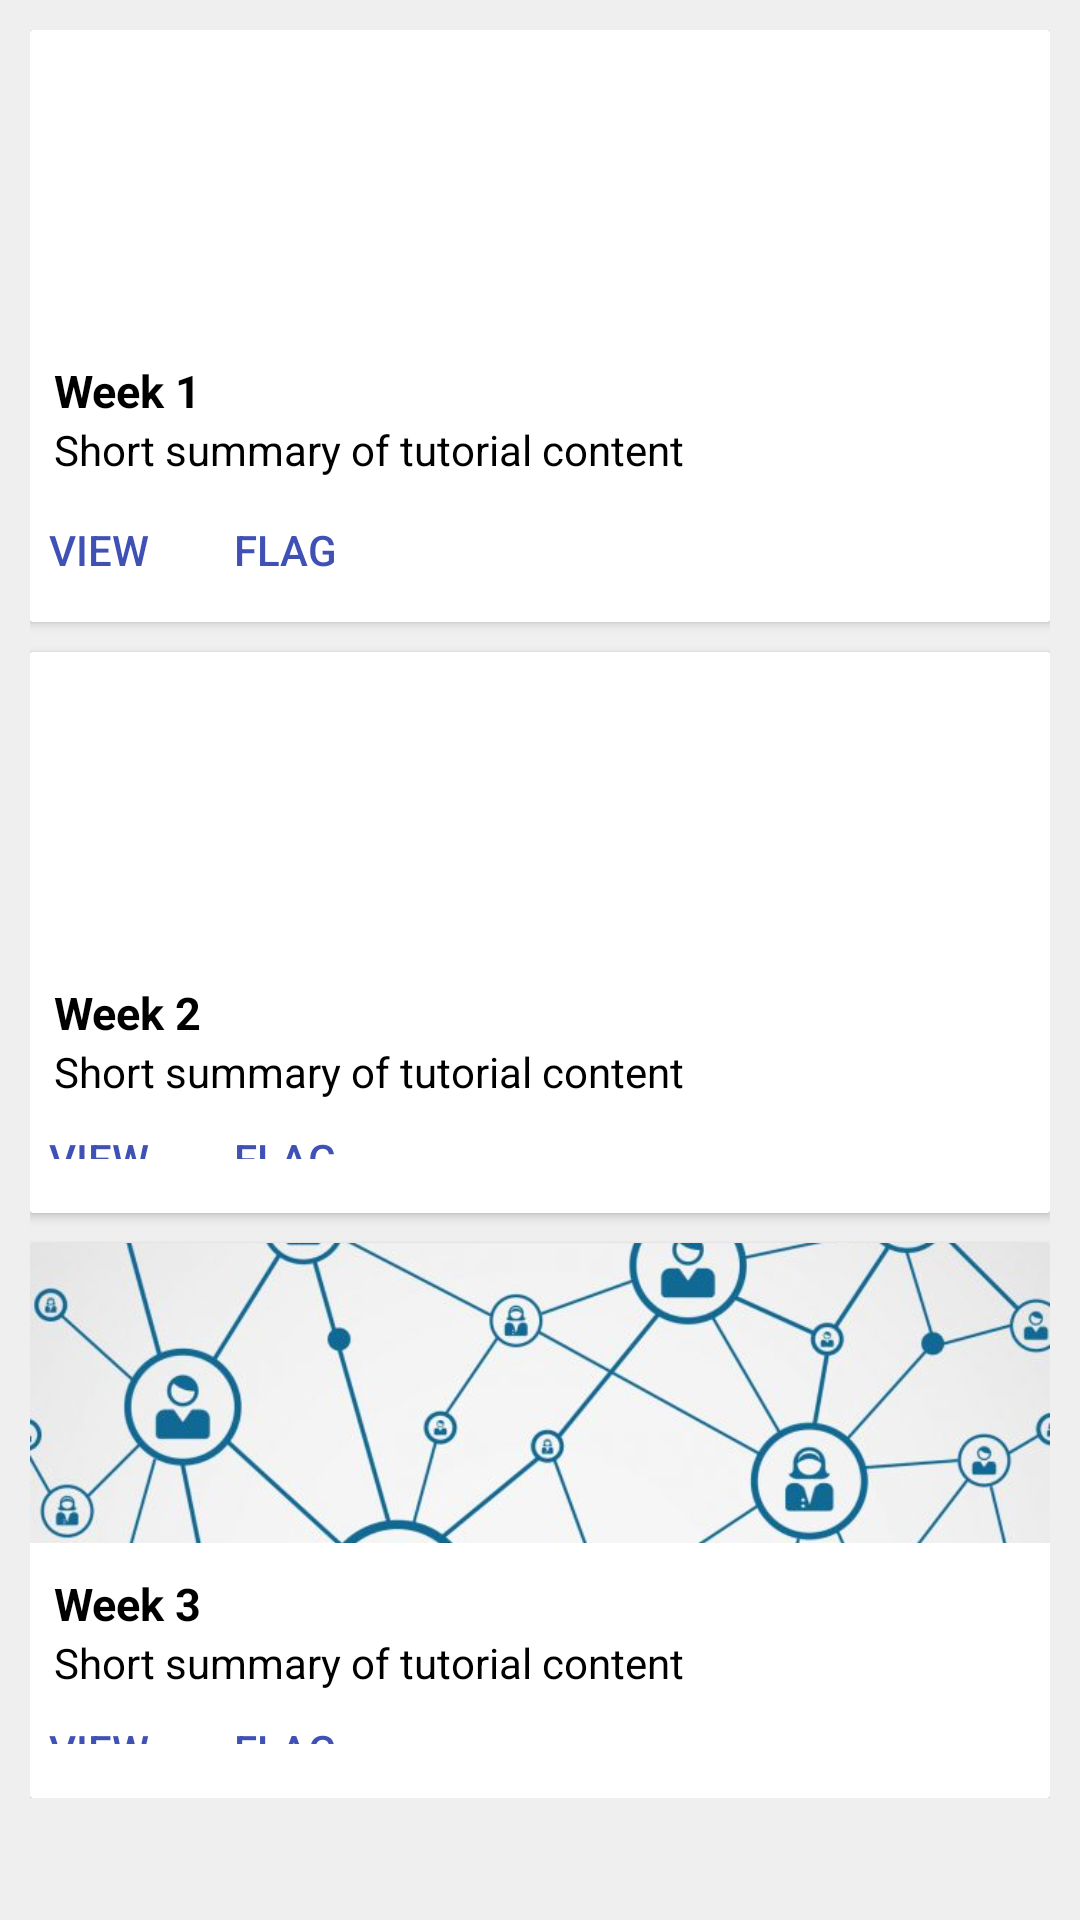

Android layout source for this screen:
<!-- AndroidManifest.xml: application theme Theme.AppCompat.Light.NoActionBar -->
<!-- res/layout/content_student_card.xml -->
<?xml version="1.0" encoding="utf-8"?>
<ScrollView xmlns:android="http://schemas.android.com/apk/res/android"
    xmlns:app="http://schemas.android.com/apk/res-auto"
    xmlns:tools="http://schemas.android.com/tools"
    android:layout_width="match_parent"
    android:layout_height="match_parent"
    android:background="#efefef"
    android:orientation="vertical"
    android:padding="10dp"
    tools:context="infs3605.prepto.LoginPage">

    <LinearLayout
        android:layout_width="match_parent"
        android:layout_height="match_parent"
        android:orientation="vertical">

        <android.support.v7.widget.CardView
            android:id="@+id/cardWeek1"
            android:layout_width="match_parent"
            android:layout_height="wrap_content"
            app:cardBackgroundColor="#ffffff"
            app:cardCornerRadius="1dp"
            app:cardElevation="2dp"
            app:cardPreventCornerOverlap="false">

            <LinearLayout
                android:layout_width="match_parent"
                android:layout_height="match_parent"
                android:orientation="vertical"
                android:paddingBottom="0dp"
                android:paddingLeft="0dp"
                android:paddingRight="0dp"
                android:weightSum="1">

                <ImageView
                    android:layout_width="match_parent"
                    android:layout_height="100dp"
                    android:scaleType="centerCrop"
                    android:src="@drawable/week1class" />

                <View
                    android:layout_width="match_parent"
                    android:layout_height="0dp"
                    android:layout_margin="5dp"
                    android:background="#848484" />

                <TextView
                    android:layout_width="match_parent"
                    android:layout_height="wrap_content"
                    android:paddingLeft="8dp"
                    android:text="Week 1"
                    android:textColor="@android:color/black"
                    android:textSize="15sp"
                    android:textStyle="bold" />

                <TextView
                    android:layout_width="match_parent"
                    android:layout_height="wrap_content"
                    android:paddingLeft="8dp"
                    android:text="@string/long_text"
                    android:textColor="@android:color/black" />

                <LinearLayout
                    android:layout_width="match_parent"
                    android:layout_height="wrap_content"
                    android:weightSum="1">

                    <Button
                        android:id="@+id/student_view_1"
                        android:layout_width="58dp"
                        android:layout_height="wrap_content"
                        android:paddingLeft="0dp"
                        android:text="@string/action_view"
                        android:theme="@style/PrimaryFlatButton" />

                    <Button
                        android:id="@+id/student_flag_1"
                        android:layout_width="55dp"
                        android:layout_height="wrap_content"
                        android:layout_weight="0.05"
                        android:paddingLeft="0dp"
                        android:text="@string/action_flag"
                        android:theme="@style/PrimaryFlatButton" />
                </LinearLayout>

            </LinearLayout>

        </android.support.v7.widget.CardView>

        <android.support.v7.widget.CardView
            android:id="@+id/cardWeek2"
            android:layout_width="match_parent"
            android:layout_height="wrap_content"
            android:layout_marginTop="10dp"
            app:cardBackgroundColor="#ffffff"
            app:cardCornerRadius="1dp"
            app:cardElevation="2dp"
            app:cardPreventCornerOverlap="false">

            <LinearLayout
                android:layout_width="match_parent"
                android:layout_height="187dp"
                android:orientation="vertical"
                android:paddingBottom="8dp"
                android:paddingLeft="0dp"
                android:paddingRight="0dp">

                <ImageView
                    android:layout_width="match_parent"
                    android:layout_height="100dp"
                    android:scaleType="centerCrop"
                    android:src="@drawable/week2class" />

                <View
                    android:layout_width="match_parent"
                    android:layout_height="0dp"
                    android:layout_margin="5dp"
                    android:background="#848484" />

                <TextView
                    android:layout_width="match_parent"
                    android:layout_height="wrap_content"
                    android:paddingLeft="8dp"
                    android:text="Week 2"
                    android:textColor="@android:color/black"
                    android:textSize="15sp"
                    android:textStyle="bold" />

                <TextView
                    android:layout_width="match_parent"
                    android:layout_height="wrap_content"
                    android:paddingLeft="8dp"
                    android:text="@string/long_text"
                    android:textColor="@android:color/black" />

                <LinearLayout
                    android:layout_width="match_parent"
                    android:layout_height="wrap_content"
                    android:weightSum="1">

                    <Button
                        android:id="@+id/student_view_2"
                        android:layout_width="58dp"
                        android:layout_height="wrap_content"
                        android:paddingLeft="0dp"
                        android:text="@string/action_view"
                        android:theme="@style/PrimaryFlatButton" />

                    <Button
                        android:layout_width="55dp"
                        android:layout_height="wrap_content"
                        android:layout_weight="0.05"
                        android:paddingLeft="0dp"
                        android:text="@string/action_flag"
                        android:theme="@style/PrimaryFlatButton" />
                </LinearLayout>

            </LinearLayout>

        </android.support.v7.widget.CardView>

        <android.support.v7.widget.CardView
            android:id="@+id/cardWeek3"
            android:layout_width="match_parent"
            android:layout_height="wrap_content"
            android:layout_marginTop="10dp"
            app:cardBackgroundColor="#ffffff"
            app:cardCornerRadius="1dp"
            app:cardElevation="2dp"
            app:cardPreventCornerOverlap="false">

            <LinearLayout
                android:layout_width="match_parent"
                android:layout_height="185dp"
                android:orientation="vertical"
                android:paddingBottom="8dp"
                android:paddingLeft="0dp"
                android:paddingRight="0dp">

                <ImageView
                    android:layout_width="match_parent"
                    android:layout_height="100dp"
                    android:scaleType="centerCrop"
                    android:src="@drawable/week3class" />

                <View
                    android:layout_width="match_parent"
                    android:layout_height="0dp"
                    android:layout_margin="5dp"
                    android:background="#848484" />

                <TextView
                    android:layout_width="match_parent"
                    android:layout_height="wrap_content"
                    android:paddingLeft="8dp"
                    android:text="Week 3"
                    android:textColor="@android:color/black"
                    android:textSize="15sp"
                    android:textStyle="bold" />

                <TextView
                    android:layout_width="match_parent"
                    android:layout_height="wrap_content"
                    android:paddingLeft="8dp"
                    android:text="@string/long_text"
                    android:textColor="@android:color/black" />

                <LinearLayout
                    android:layout_width="match_parent"
                    android:layout_height="wrap_content"
                    android:weightSum="1">

                    <Button
                        android:layout_width="58dp"
                        android:layout_height="wrap_content"
                        android:paddingLeft="0dp"
                        android:text="@string/action_view"
                        android:theme="@style/PrimaryFlatButton" />

                    <Button
                        android:layout_width="55dp"
                        android:layout_height="wrap_content"
                        android:layout_weight="0.05"
                        android:paddingLeft="0dp"
                        android:text="@string/action_flag"
                        android:theme="@style/PrimaryFlatButton" />
                </LinearLayout>

            </LinearLayout>

        </android.support.v7.widget.CardView>

    </LinearLayout>
</ScrollView>
<!-- resources referenced by this layout -->
<resources>
  <!-- drawable week3class: jpg bitmap (drawable, 44926 bytes) -->
  <string name="action_flag">Flag</string>
  <string name="action_view">View</string>
  <string name="long_text">Short summary of tutorial content</string>
  <style name="PrimaryFlatButton" parent="Theme.AppCompat.Light">
          <item name="android:buttonStyle">@style/Widget.AppCompat.Button.Borderless.Colored</item>
          <item name="colorControlHighlight">@color/colorAccent</item>
          <item name="colorAccent">@color/colorPrimary</item>
      </style>
  <color name="colorAccent">#2e8765</color>
  <color name="colorPrimary">#3f51b5</color>
</resources>
